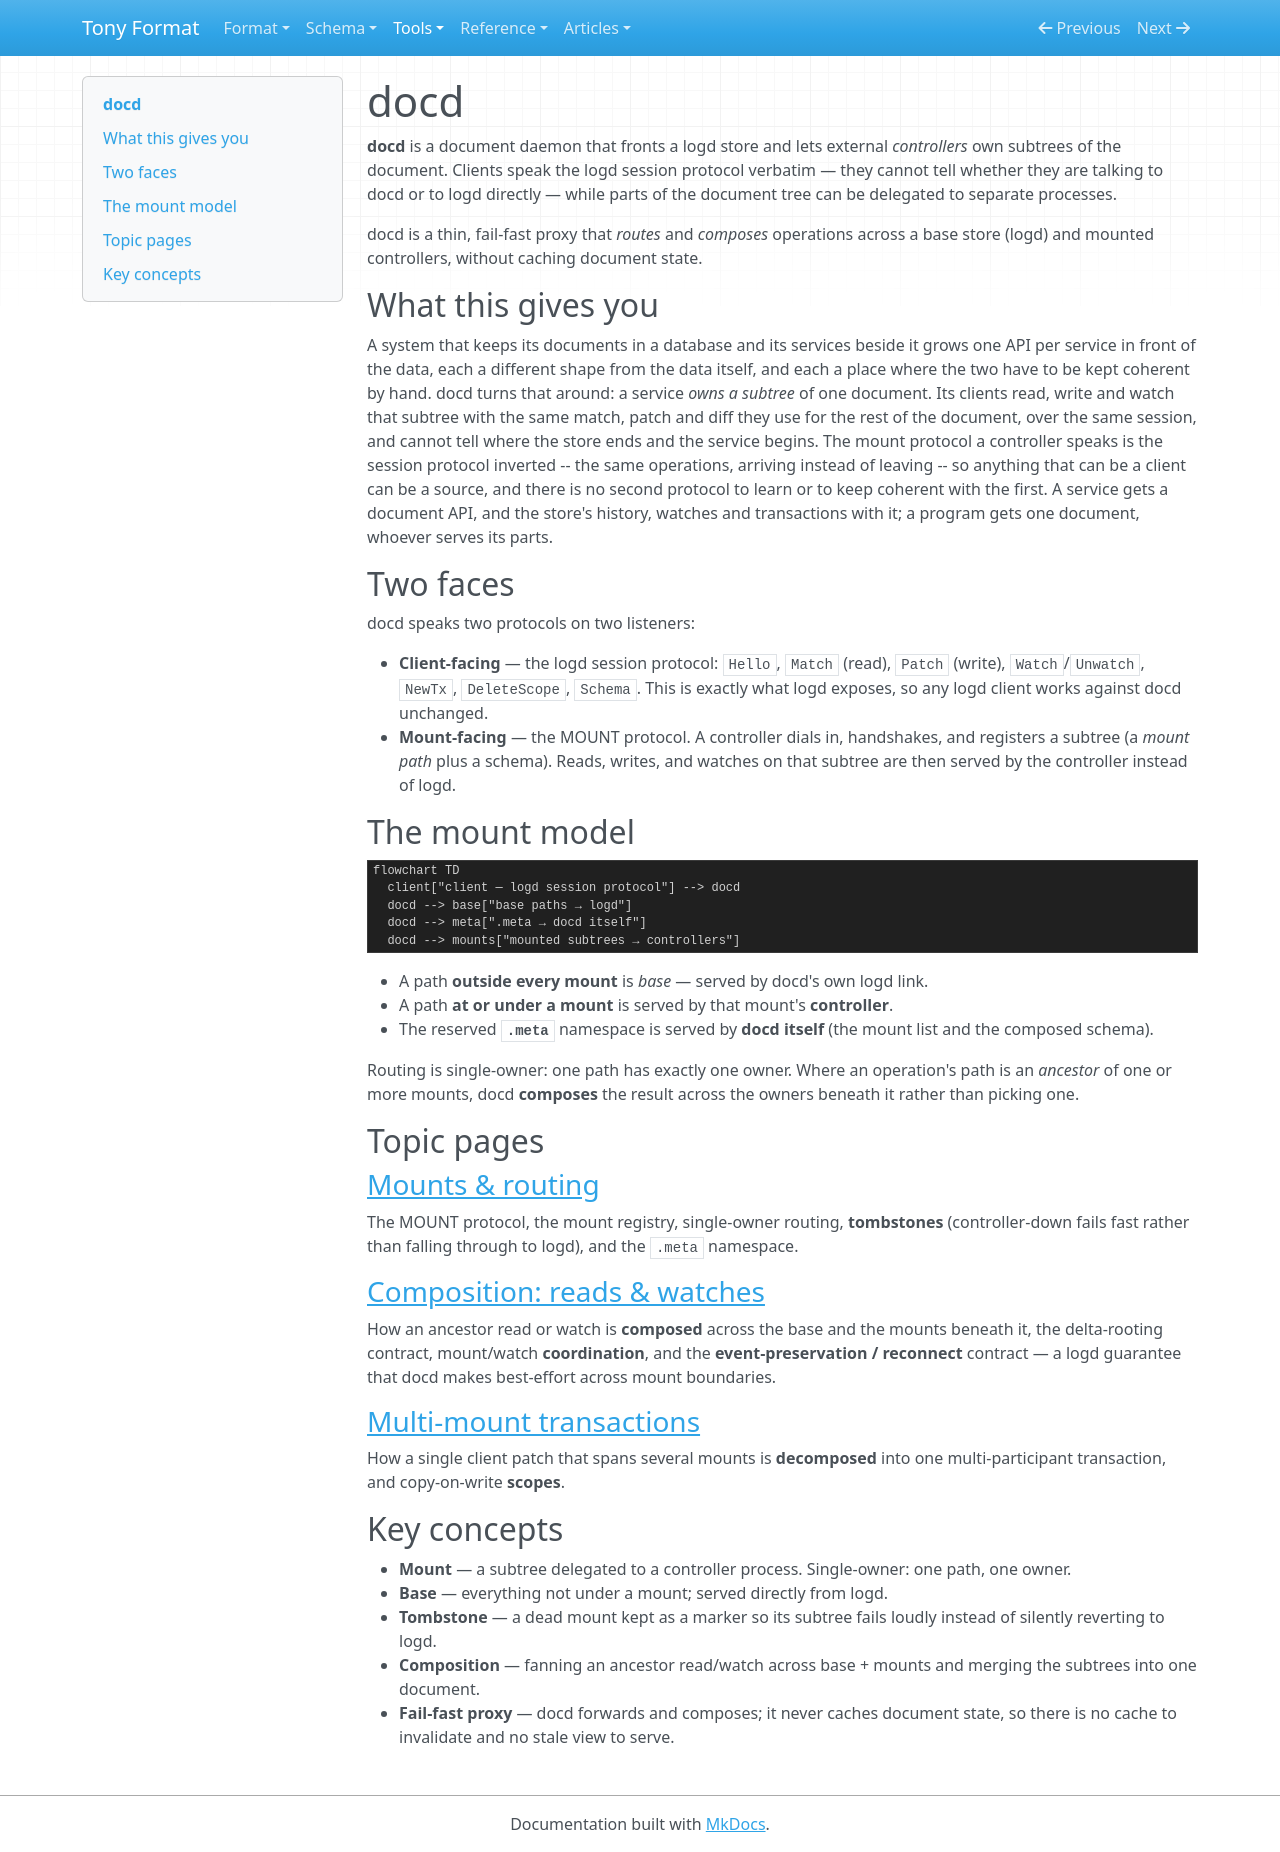

repository: signadot/tony-format · page: docd/index.html · generator: mkdocs

# docd

**docd** is a document daemon that fronts a logd store and lets external
*controllers* own subtrees of the document. Clients speak the logd session protocol
verbatim — they cannot tell whether they are talking to docd or to logd directly —
while parts of the document tree can be delegated to separate processes.

docd is a thin, fail-fast proxy that *routes* and *composes* operations across a base
store (logd) and mounted controllers, without caching document state.

## What this gives you

A system that keeps its documents in a database and its services beside it grows one API
per service in front of the data, each a different shape from the data itself, and each a
place where the two have to be kept coherent by hand. docd turns that around: a service
*owns a subtree* of one document. Its clients read, write and watch that subtree with the
same match, patch and diff they use for the rest of the document, over the same session,
and cannot tell where the store ends and the service begins. The mount protocol a
controller speaks is the session protocol inverted -- the same operations, arriving
instead of leaving -- so anything that can be a client can be a source, and there is no
second protocol to learn or to keep coherent with the first. A service gets a document
API, and the store's history, watches and transactions with it; a program gets one
document, whoever serves its parts.

## Two faces

docd speaks two protocols on two listeners:

- **Client-facing** — the logd session protocol: `Hello`, `Match` (read), `Patch`
  (write), `Watch`/`Unwatch`, `NewTx`, `DeleteScope`, `Schema`. This is exactly what
  logd exposes, so any logd client works against docd unchanged.
- **Mount-facing** — the MOUNT protocol. A controller dials in, handshakes, and
  registers a subtree (a *mount path* plus a schema). Reads, writes, and watches on
  that subtree are then served by the controller instead of logd.

## The mount model

```mermaid
flowchart TD
  client["client — logd session protocol"] --> docd
  docd --> base["base paths → logd"]
  docd --> meta[".meta → docd itself"]
  docd --> mounts["mounted subtrees → controllers"]
```

- A path **outside every mount** is *base* — served by docd's own logd link.
- A path **at or under a mount** is served by that mount's **controller**.
- The reserved **`.meta`** namespace is served by **docd itself** (the mount list and
  the composed schema).

Routing is single-owner: one path has exactly one owner. Where an operation's path is
an *ancestor* of one or more mounts, docd **composes** the result across the owners
beneath it rather than picking one.

## Topic pages

### [Mounts & routing](./mounts.md)

The MOUNT protocol, the mount registry, single-owner routing, **tombstones**
(controller-down fails fast rather than falling through to logd), and the `.meta`
namespace.

### [Composition: reads & watches](./composition.md)

How an ancestor read or watch is **composed** across the base and the mounts beneath
it, the delta-rooting contract, mount/watch **coordination**, and the
**event-preservation / reconnect** contract — a logd guarantee that docd makes
best-effort across mount boundaries.

### [Multi-mount transactions](./transactions.md)

How a single client patch that spans several mounts is **decomposed** into one
multi-participant transaction, and copy-on-write **scopes**.

## Key concepts

- **Mount** — a subtree delegated to a controller process. Single-owner: one path, one
  owner.
- **Base** — everything not under a mount; served directly from logd.
- **Tombstone** — a dead mount kept as a marker so its subtree fails loudly instead of
  silently reverting to logd.
- **Composition** — fanning an ancestor read/watch across base + mounts and merging
  the subtrees into one document.
- **Fail-fast proxy** — docd forwards and composes; it never caches document state, so
  there is no cache to invalidate and no stale view to serve.
